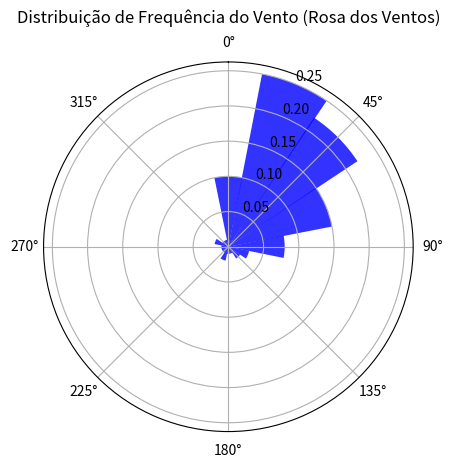

Here is the Python script that generated this plot:
import matplotlib.pyplot as plt
import numpy as np

# Direções do vento em graus (de 0 a 360, padrão da rosa dos ventos)
direcoes = [0., 22.5, 45., 67.5,
            90., 112.5, 135., 157.5,
            180., 202.5, 225., 247.5,
            270., 292.5, 315., 337.5]

# Frequências ou intensidades do vento para cada direção (em % ou valores absolutos)
frequencias = [0.10, 0.25, 0.22, 0.15,
               0.08, 0.03, 0.02, 0.01,
               0.01, 0.02, 0.01, 0.01,
               0.01, 0.02, 0.01, 0.01]

# Converter as direções para radianos
direcoes_rad = np.radians(direcoes)

# Criar o gráfico polar
fig, ax = plt.subplots(subplot_kw={'projection': 'polar'})

# Ajustar a direção do gráfico para a rosa dos ventos
ax.set_theta_zero_location("N")  # Norte (0°) no topo
ax.set_theta_direction(-1)       # Sentido horário

# Plotar as frequências como barras radiais
ax.bar(direcoes_rad, frequencias, width=0.4, bottom=0.0, color='blue', alpha=0.8)

# Definir título
ax.set_title("Distribuição de Frequência do Vento (Rosa dos Ventos)", va='bottom')

# Mostrar o gráfico
plt.show()
